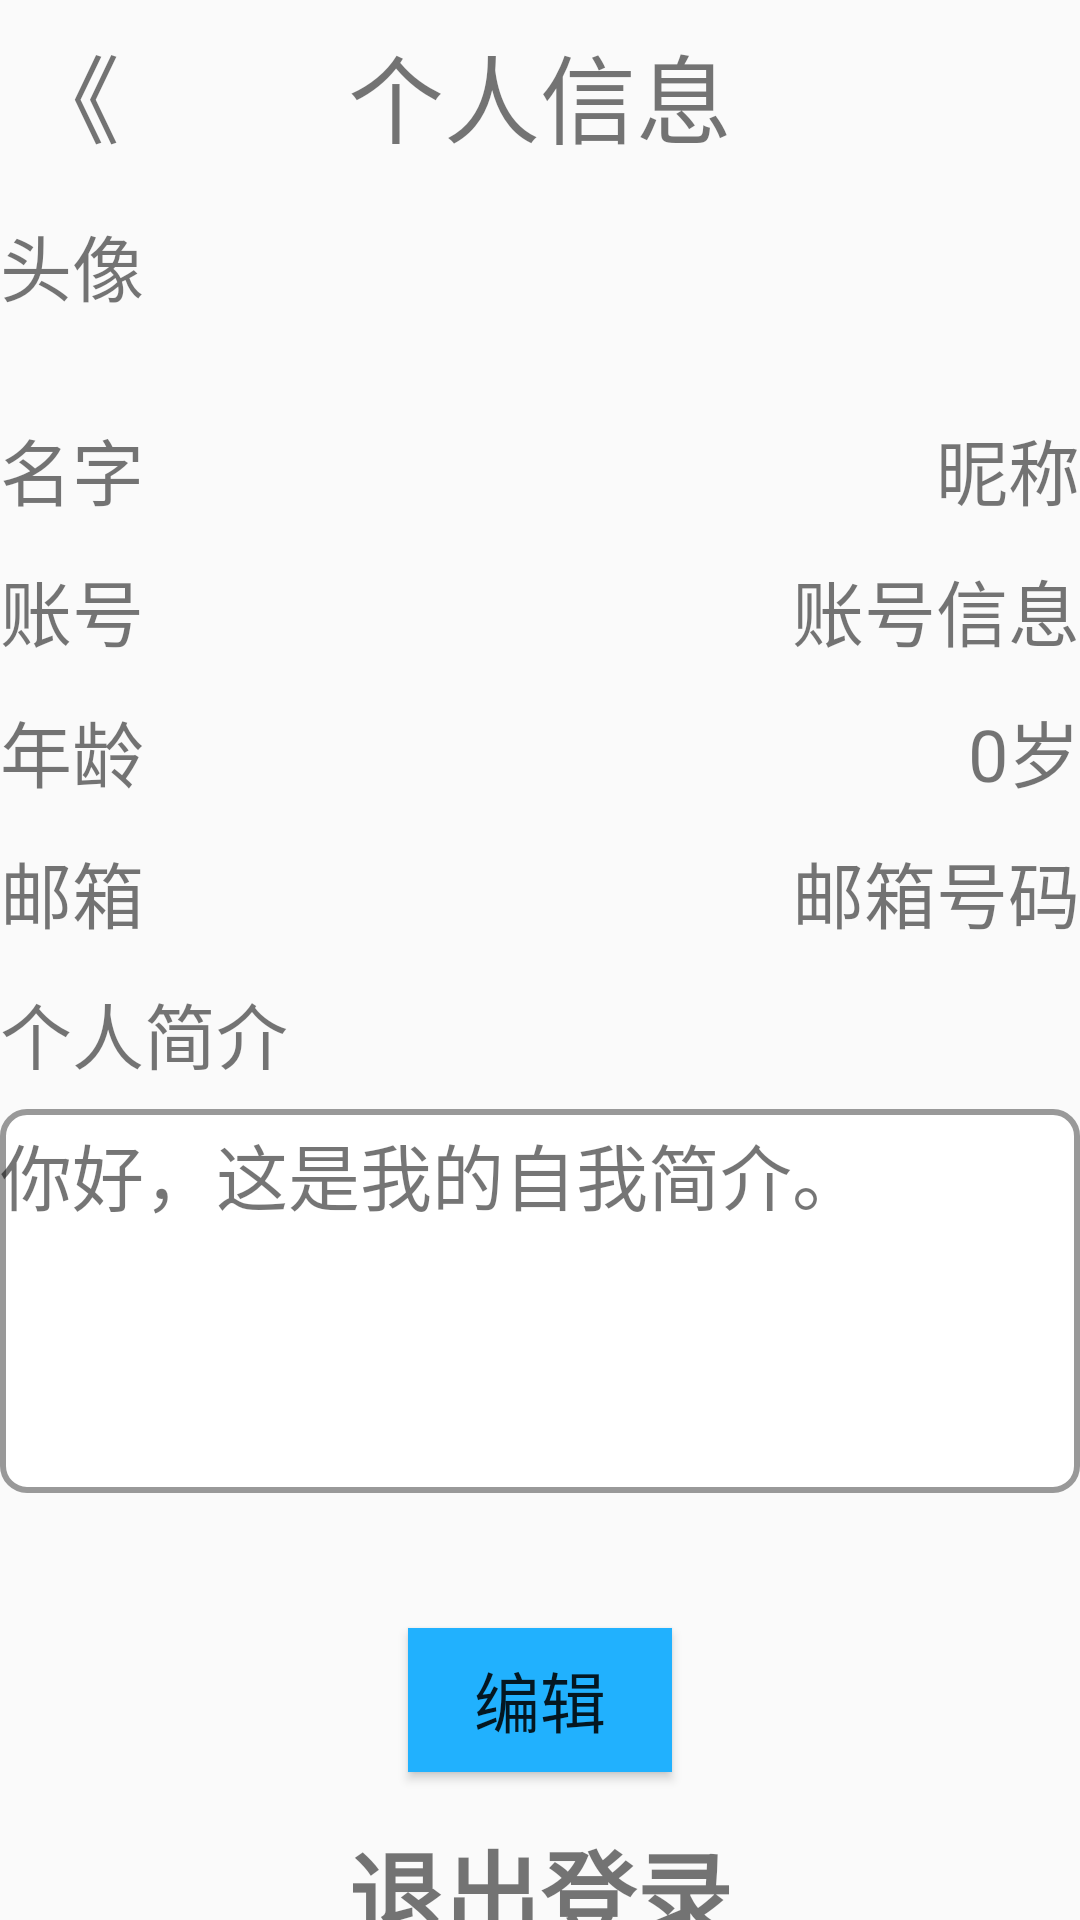

Android layout source for this screen:
<!-- AndroidManifest.xml: application theme Theme.WanDu -->
<!-- res/layout/detail_user_info.xml -->
<?xml version="1.0" encoding="utf-8"?>
<androidx.constraintlayout.widget.ConstraintLayout xmlns:android="http://schemas.android.com/apk/res/android"
    android:layout_width="match_parent"
    android:layout_height="match_parent"
    xmlns:app="http://schemas.android.com/apk/res-auto">

    <TextView
        android:id="@+id/from_userinfo_to_home"
        android:layout_width="wrap_content"
        android:layout_height="wrap_content"
        app:layout_constraintStart_toStartOf="parent"
        app:layout_constraintTop_toTopOf="parent"
        android:text="《"
        android:padding="8sp"
        android:textSize="32sp">

    </TextView>

    <TextView
        android:layout_width="wrap_content"
        android:layout_height="wrap_content"
        app:layout_constraintStart_toStartOf="parent"
        app:layout_constraintEnd_toEndOf="parent"
        android:paddingTop="8sp"
        android:text="个人信息"
        android:textSize="32sp">

    </TextView>

    <include
        android:id="@+id/info_detail"
        android:layout_width="match_parent"
        android:layout_height="480sp"
        layout="@layout/user_info_detail"
        app:layout_constraintTop_toBottomOf="@id/from_userinfo_to_home">
    </include>

    <Button
        android:id="@+id/userinfo_edit_btn"
        android:layout_width="wrap_content"
        android:layout_height="wrap_content"
        android:text="编辑"
        android:textSize="22sp"
        app:layout_constraintTop_toBottomOf="@id/info_detail"
        app:layout_constraintStart_toStartOf="parent"
        app:layout_constraintEnd_toEndOf="parent"
        android:background="#21b1fe"
        ></Button>

    <TextView
        android:id="@+id/exitLog"
        android:layout_width="match_parent"
        android:layout_height="wrap_content"
        android:text="退出登录"
        android:textSize="32sp"
        android:gravity="center"
        android:textStyle="bold"
        app:layout_constraintTop_toBottomOf="@id/userinfo_edit_btn"
        android:layout_marginTop="16sp"></TextView>

</androidx.constraintlayout.widget.ConstraintLayout>
<!-- res/layout/user_info_detail.xml (included above) -->
<?xml version="1.0" encoding="utf-8"?>
<androidx.constraintlayout.widget.ConstraintLayout xmlns:android="http://schemas.android.com/apk/res/android"
    android:layout_width="match_parent"
    android:layout_height="445sp"
    xmlns:app="http://schemas.android.com/apk/res-auto"
    xmlns:tools="http://schemas.android.com/tools">


    <TextView
        android:layout_width="wrap_content"
        android:layout_height="wrap_content"
        android:id="@+id/detail_info_head_image_title"
        android:text="头像"
        android:paddingTop="8sp"
        android:textSize="24sp">

    </TextView>
    <ImageView
        android:id="@+id/detail_info_head_image"
        android:layout_width="64sp"
        android:layout_height="64sp"
        app:layout_constraintEnd_toEndOf="parent">

    </ImageView>

    <TextView
        android:layout_width="wrap_content"
        android:layout_height="wrap_content"
        android:id="@+id/detail_info_username_title"
        android:text="名字"
        android:textSize="24sp"
        android:layout_marginTop="8sp"
        android:paddingTop="4sp"
        app:layout_constraintTop_toBottomOf="@+id/detail_info_head_image">

    </TextView>

    <TextView
        android:id="@+id/detail_info_username"
        android:layout_width="wrap_content"
        android:layout_height="wrap_content"
        android:textSize="24sp"
        android:text="昵称"
        android:layout_marginTop="8sp"
        android:paddingTop="4sp"
        app:layout_constraintTop_toBottomOf="@id/detail_info_head_image"
        app:layout_constraintEnd_toEndOf="parent">

    </TextView>

    <TextView
        android:layout_width="wrap_content"
        android:layout_height="wrap_content"
        android:id="@+id/detail_info_acc_num_title"
        android:text="账号"
        android:textSize="24sp"
        app:layout_constraintTop_toBottomOf="@id/detail_info_username"
        android:layout_marginTop="8sp"
        android:paddingTop="4sp">

    </TextView>

    <TextView
        android:id="@+id/detail_info_acc_num"
        android:layout_width="wrap_content"
        android:layout_height="wrap_content"
        android:textSize="24sp"
        android:text="账号信息"
        app:layout_constraintTop_toBottomOf="@id/detail_info_username"
        android:layout_marginTop="8sp"
        android:paddingTop="4sp"
        app:layout_constraintEnd_toEndOf="parent">

    </TextView>

    <TextView
        android:id="@+id/detail_info_age_title"
        android:layout_width="wrap_content"
        android:layout_height="wrap_content"
        android:text="年龄"
        android:textSize="24sp"
        app:layout_constraintTop_toBottomOf="@id/detail_info_acc_num"
        android:layout_marginTop="8sp"
        android:paddingTop="4sp">

    </TextView>

    <TextView
        android:id="@+id/detail_info_age"
        android:layout_width="wrap_content"
        android:layout_height="wrap_content"
        android:textSize="24sp"
        android:text="0岁"
        app:layout_constraintTop_toBottomOf="@id/detail_info_acc_num"
        android:layout_marginTop="8sp"
        android:paddingTop="4sp"
        app:layout_constraintEnd_toEndOf="parent">

    </TextView>

    <TextView
        android:id="@+id/detail_info_email_title"
        android:layout_width="wrap_content"
        android:layout_height="wrap_content"
        android:textSize="24sp"
        android:text="邮箱"
        app:layout_constraintTop_toBottomOf="@id/detail_info_age"
        android:layout_marginTop="8sp"
        android:paddingTop="4sp">

    </TextView>
    <TextView
        android:id="@+id/detail_info_email"
        android:layout_width="wrap_content"
        android:layout_height="wrap_content"
        android:textSize="24sp"
        android:text="邮箱号码"
        app:layout_constraintTop_toBottomOf="@id/detail_info_age"
        android:layout_marginTop="8sp"
        android:paddingTop="4sp"
        app:layout_constraintEnd_toEndOf="parent">

    </TextView>

    <TextView
        android:id="@+id/detail_info_self_intro_title"
        android:layout_width="wrap_content"
        android:layout_height="wrap_content"
        android:textSize="24sp"
        android:text="个人简介"
        app:layout_constraintTop_toBottomOf="@id/detail_info_email"
        android:layout_marginTop="8sp"
        android:paddingTop="4sp">

    </TextView>

    <TextView
        android:id="@+id/detail_info_self_introduction"
        android:layout_width="match_parent"
        android:layout_height="128sp"
        android:textSize="24sp"
        android:ellipsize="end"
        android:maxLines="4"
        android:text="你好，这是我的自我简介。"
        app:layout_constraintTop_toBottomOf="@id/detail_info_self_intro_title"
        android:layout_marginTop="8sp"
        android:paddingTop="4sp"
        android:background="@drawable/input_bored"
        >

    </TextView>

</androidx.constraintlayout.widget.ConstraintLayout>
<!-- resources referenced by this layout -->
<resources>
  <!-- drawable input_bored (drawable) -->
  <shape xmlns:android="http://schemas.android.com/apk/res/android">
      <solid android:color="#ffffff" />
      <stroke
          android:width="2dp"
      android:color="#999999" />
      <corners android:radius="8dp" />
  </shape>
  <style name="Theme.WanDu" parent="android:Theme.Material.Light.NoActionBar" />
</resources>
